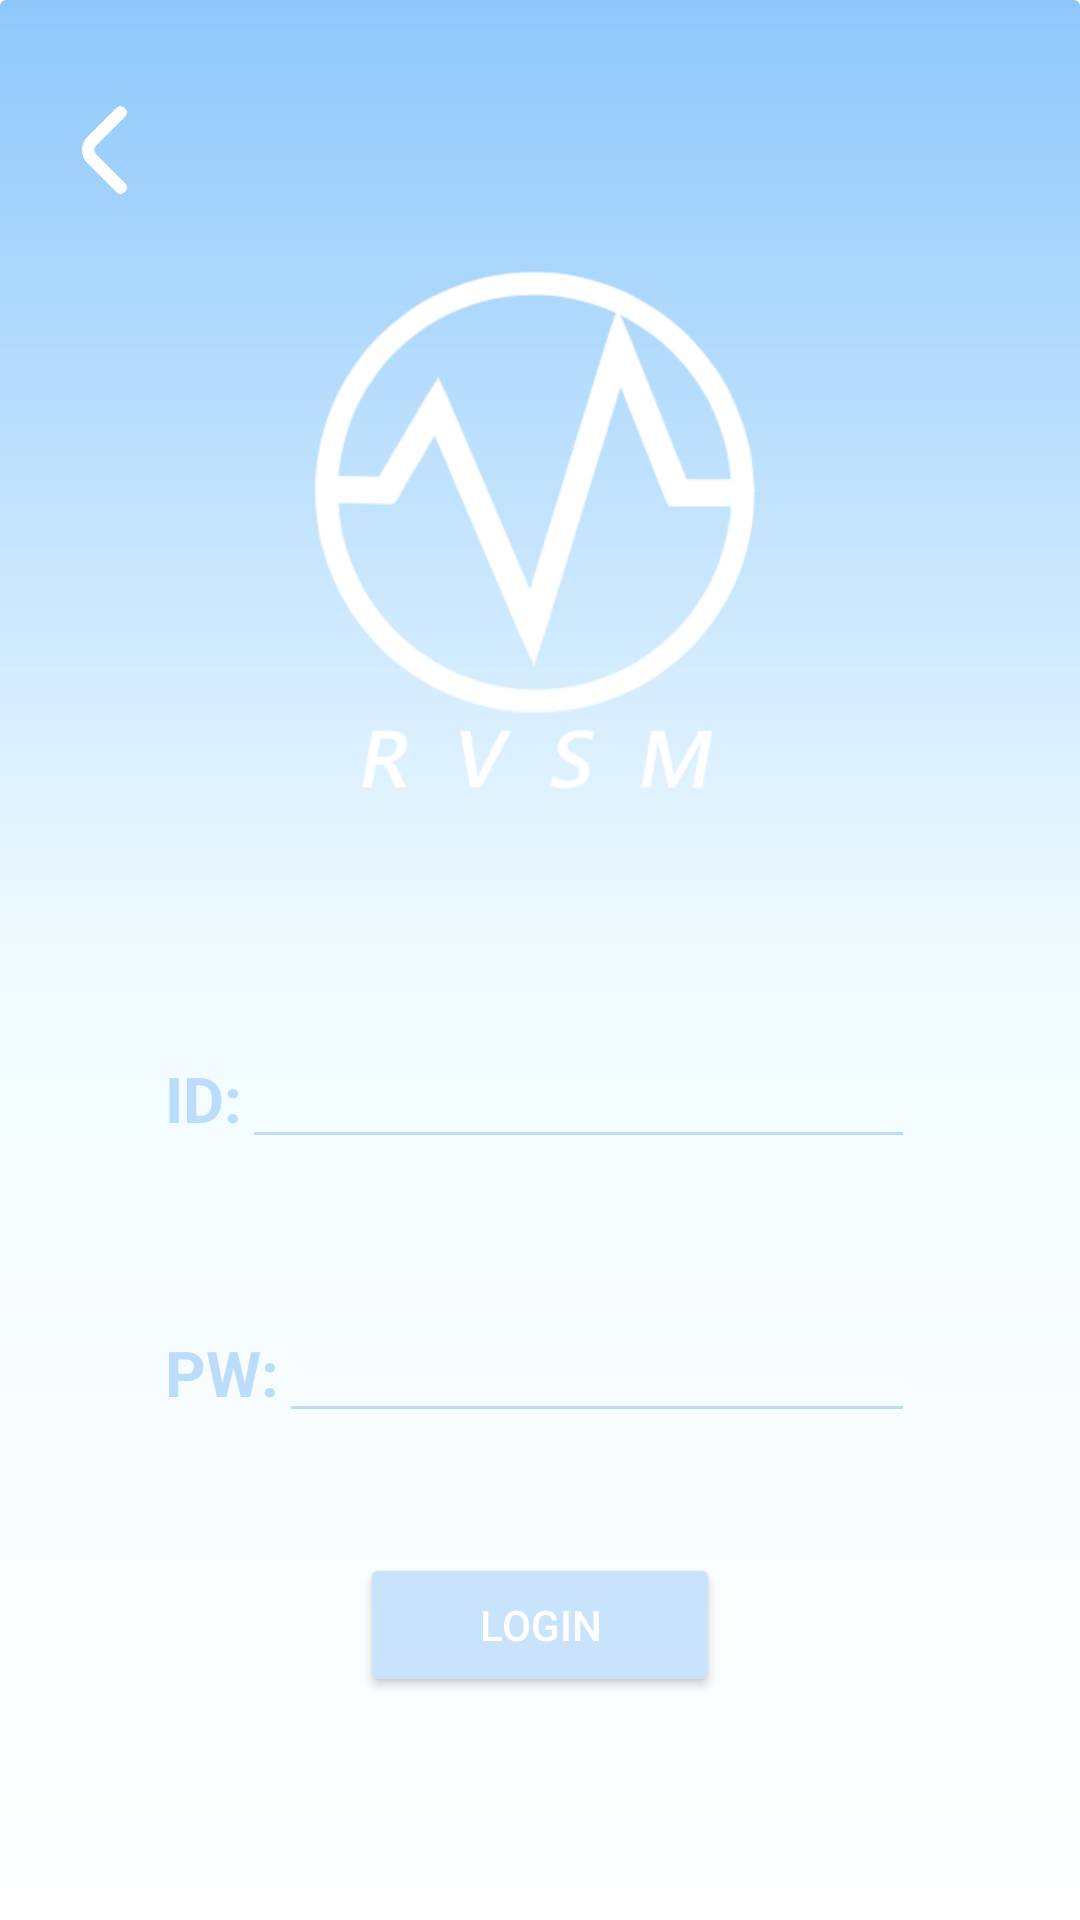

Layout XML and referenced resources for this Android screen:
<!-- AndroidManifest.xml: application theme Theme.Rvsm -->
<!-- res/layout/login.xml -->
<?xml version="1.0" encoding="utf-8"?>
<LinearLayout xmlns:android="http://schemas.android.com/apk/res/android"
    android:layout_width="match_parent"
    android:layout_height="match_parent"
   android:background="@drawable/login_background"
    android:orientation="vertical"
    >
    <ImageView
        android:id="@+id/login_btn_back"
        android:layout_marginTop="25dp"
        android:layout_marginLeft="10dp"
        android:layout_width="50dp"
        android:layout_height="50dp"
        android:src="@drawable/back"/>
<ImageView
    android:layout_width="wrap_content"
    android:layout_height="200dp"
    android:layout_gravity="center"
    android:src="@drawable/rvsm_logo"/>
    <LinearLayout
        android:layout_marginTop="70dp"
        android:orientation="horizontal"
        android:layout_width="250dp"
        android:layout_height="wrap_content"
        android:layout_gravity="center"
        >
        <TextView
            android:layout_width="wrap_content"
            android:layout_height="wrap_content"
            android:text="ID:"
            android:textSize="21dp"
            android:textColor="#BBDCFB"
            android:textStyle="bold"
            />
        <EditText
            android:id="@+id/login_et_id"
            android:layout_width="match_parent"
            android:layout_height="wrap_content"
            android:backgroundTint="#BBDCFB"
            android:textColor="#A0CBF4"
            android:gravity="center"
            android:textStyle="bold"
            />
    </LinearLayout>
    <LinearLayout
        android:layout_marginTop="50dp"
        android:orientation="horizontal"
        android:layout_width="250dp"
        android:layout_height="wrap_content"
        android:layout_gravity="center"
        >
        <TextView
            android:layout_width="wrap_content"
            android:layout_height="wrap_content"
            android:text="PW:"
            android:textStyle="bold"
            android:textSize="21dp"
            android:textColor="#BBDCFB"
            android:typeface="sans"/>
        <EditText
            android:id="@+id/login_et_pw"
            android:layout_width="match_parent"
            android:layout_height="wrap_content"
            android:backgroundTint="#BBDCFB"
            android:textColor="#A0CBF4"
            android:gravity="center"
            android:textStyle="bold"
            />
    </LinearLayout>
    <Button
        android:layout_marginTop="40dp"
        android:layout_width="120dp"
        android:layout_height="wrap_content"
        android:textColor="#ffffff"
        android:text="login"
        android:backgroundTint="#C8E3FB"
        android:layout_gravity="center"
        />
</LinearLayout>
<!-- resources referenced by this layout -->
<resources>
  <!-- drawable back: png bitmap (drawable, 4564 bytes) -->
  <!-- drawable login_background (drawable) -->
  <?xml version="1.0" encoding="utf-8"?>
  <shape xmlns:android="http://schemas.android.com/apk/res/android">
      <gradient
          android:startColor="#FFFFFF"
          android:centerColor="#F1FBFF"
          android:endColor="#8EC8FB"
          android:angle="90"
         />
      <corners
          android:radius="2dp" />
  </shape>
  <!-- drawable rvsm_logo: png bitmap (drawable, 23625 bytes) -->
  <style name="Theme.Rvsm" parent="Theme.MaterialComponents.DayNight.DarkActionBar">
          
          <item name="colorPrimary">@color/purple_500</item>
          <item name="colorPrimaryVariant">@color/purple_700</item>
          <item name="colorOnPrimary">@color/white</item>
          
          <item name="colorSecondary">@color/teal_200</item>
          <item name="colorSecondaryVariant">@color/teal_700</item>
          <item name="colorOnSecondary">@color/black</item>
          
          <item name="android:statusBarColor" tools:targetApi="l">?attr/colorPrimaryVariant</item>
          
      </style>
  <!-- not gathered from this repository: default colours our renderer supplied (Android Studio template values) -->
  <color name="purple_500">#FF6200EE</color>
  <color name="purple_700">#FF3700B3</color>
  <color name="teal_200">#FF03DAC5</color>
  <color name="teal_700">#FF018786</color>
  <color name="black">#FF000000</color>
  <color name="white">#FFFFFFFF</color>
</resources>
